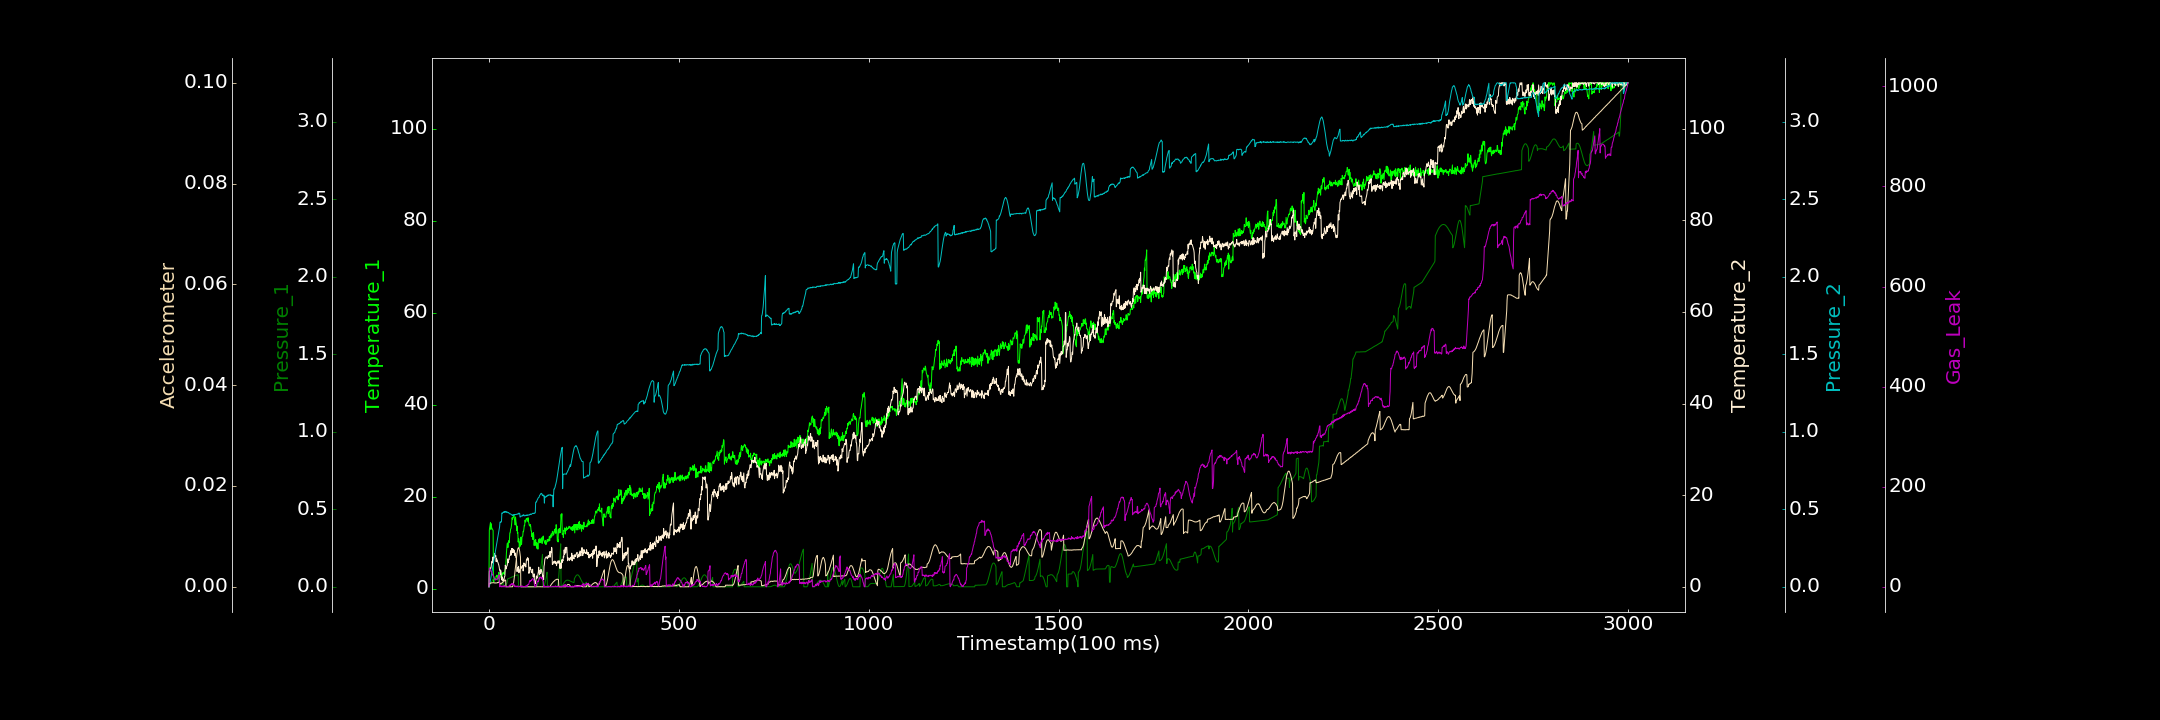

Source data for this figure (header and first rows):
0.000000000, 0.373175839, 0.000000000, 0.000000000, 0.001399846, 0.000015705, 0.000000000
1, 12.72, 0.01424, 3.38, 0.000000000, 0.0006803, 37.23
2, 13.29, 0.01626, 3.304, 0.01543, 0.0007389, 35.72
3, 13.87, 0.01851, 4.123, 0.03234, 0.0006871, 35
4, 14.38, 0.02088, 3.967, 0.0423, 0.0007427, 34.97
5, 12.86, 0.02476, 4.045, 0.05669, 0.0007162, 32.39
6, 14.09, 0.02908, 4.492, 0.07212, 0.0007718, 30.63
7, 13.24, 0.03278, 5.46, 0.08569, 0.0007824, 30.3
8, 13.13, 0.03737, 5.381, 0.09909, 0.000781, 28.12
9, 12.85, 0.04157, 5.635, 0.1144, 0.0007826, 24.02
10, 12.78, 0.04586, 6.466, 0.1313, 0.0008104, 24.33
11, 12.61, 0.05016, 5.132, 0.1437, 0.0008116, 21.81
12, 1.503, 0.05373, 6.039, 0.1597, 0.0008085, 20.64
13, 1.39, 0.05675, 6.528, 0.1728, 0.000788, 19.85
14, 2.329, 0.05819, 6.387, 0.1852, 0.000792, 17.01
15, 2.058, 0.06047, 7.242, 0.2005, 0.0007494, 15.35
16, 2.528, 0.0612, 6.746, 0.2168, 0.0007737, 14.99
17, 2.104, 0.06094, 6.736, 0.2273, 0.0007383, 13.61
18, 2.458, 0.06039, 6.845, 0.244, 0.000782, 13.7
19, 2.506, 0.05856, 5.492, 0.2558, 0.0007741, 15.47
20, 2.704, 0.05667, 6.205, 0.2747, 0.0007876, 14.54
21, 2.923, 0.05374, 5.808, 0.287, 0.0007573, 14.38
22, 2.045, 0.04969, 5.802, 0.3027, 0.0007947, 14.75
23, 2.787, 0.04629, 5.392, 0.3159, 0.0008707, 17.46
24, 2.307, 0.04226, 5.274, 0.3297, 0.0008171, 17.53
25, 2.211, 0.03777, 4.946, 0.3464, 0.0008683, 19.56
26, 3.505, 0.03387, 4.722, 0.3601, 0.0009295, 22.74
27, 1.619, 0.02982, 4.29, 0.3727, 0.0009744, 23.6
28, 2.472, 0.02587, 3.667, 0.3867, 0.001069, 0.03552
29, 2.395, 0.02298, 3.779, 0.4152, 0.0005336, 0.4983
30, 2.934, 0.0203, 2.717, 0.4194, 0.0005692, 0.3497
31, 2.961, 0.01824, 3.555, 0.4165, 0.0005755, 2.267
32, 2.999, 0.01737, 3.012, 0.4171, 0.0005825, 0.000000000
33, 2.849, 0.01708, 1.496, 0.4219, 0.0007198, 0.000000000
34, 2.4, 0.01812, 2.188, 0.4762, 0.0007879, 0.2287
35, 3.408, 0.0193, 2.085, 0.4744, 0.0008098, 1.821
36, 2.995, 0.02188, 1.894, 0.4758, 0.0008828, 0.000000000
37, 3.201, 0.02594, 1.225, 0.4789, 0.0009215, 0.000000000
38, 3.395, 0.003046, 1.637, 0.4817, 0.0009826, 0.2506
39, 3.356, 0.004214, 1.355, 0.4789, 0.001073, 0.134
40, 3.562, 0.004191, 1.694, 0.4845, 0.001119, 2.807
41, 3.081, 0.006139, 2.236, 0.4848, 0.001233, 0.000000000
42, 4.069, 0.007939, 2.33, 0.4802, 0.001292, 0.000000000
43, 4.376, 0.01024, 4.724, 0.4866, 0.001338, 0.000000000
44, 4.79, 0.0135, 4.372, 0.4831, 0.001319, 0.000000000
45, 6.033, 0.01645, 3.899, 0.4808, 0.000000000, 0.000000000
46, 7.719, 0.01987, 4.176, 0.4844, 0.00001776, 0.000000000
47, 8.835, 0.0229, 4.528, 0.4809, 0.000000000, 0.000000000
48, 9.755, 0.02611, 4.595, 0.4815, 0.000000000, 0.000000000
49, 9.892, 0.05083, 5.106, 0.4818, 0.00003222, 0.7553
50, 8.914, 0.05143, 6.104, 0.4776, 0.000000000, 0.000000000
51, 9.992, 0.05229, 5.266, 0.4786, 0.000000000, 0.000000000
52, 10.39, 0.05348, 5.977, 0.4779, 0.000002159, 0.8812
53, 9.952, 0.05455, 5.944, 0.4743, 0.000000000, 2.07
54, 10.61, 0.05559, 6.673, 0.4711, 0.0000199, 2.312
55, 12.1, 0.05643, 6.862, 0.4709, 0.000000000, 3.51
56, 12.13, 0.05757, 6.942, 0.4709, 0.000008838, 3.967
57, 12.94, 0.05885, 7.866, 0.4701, 0.000000000, 2.107
58, 13.01, 0.05955, 6.884, 0.4679, 0.000000000, 4.214
59, 13.51, 0.0604, 7.165, 0.4656, 0.000000000, 6.001
60, 14.28, 0.0632, 8.362, 0.4631, 0.000007837, 4.815
... 2,939 more rows
